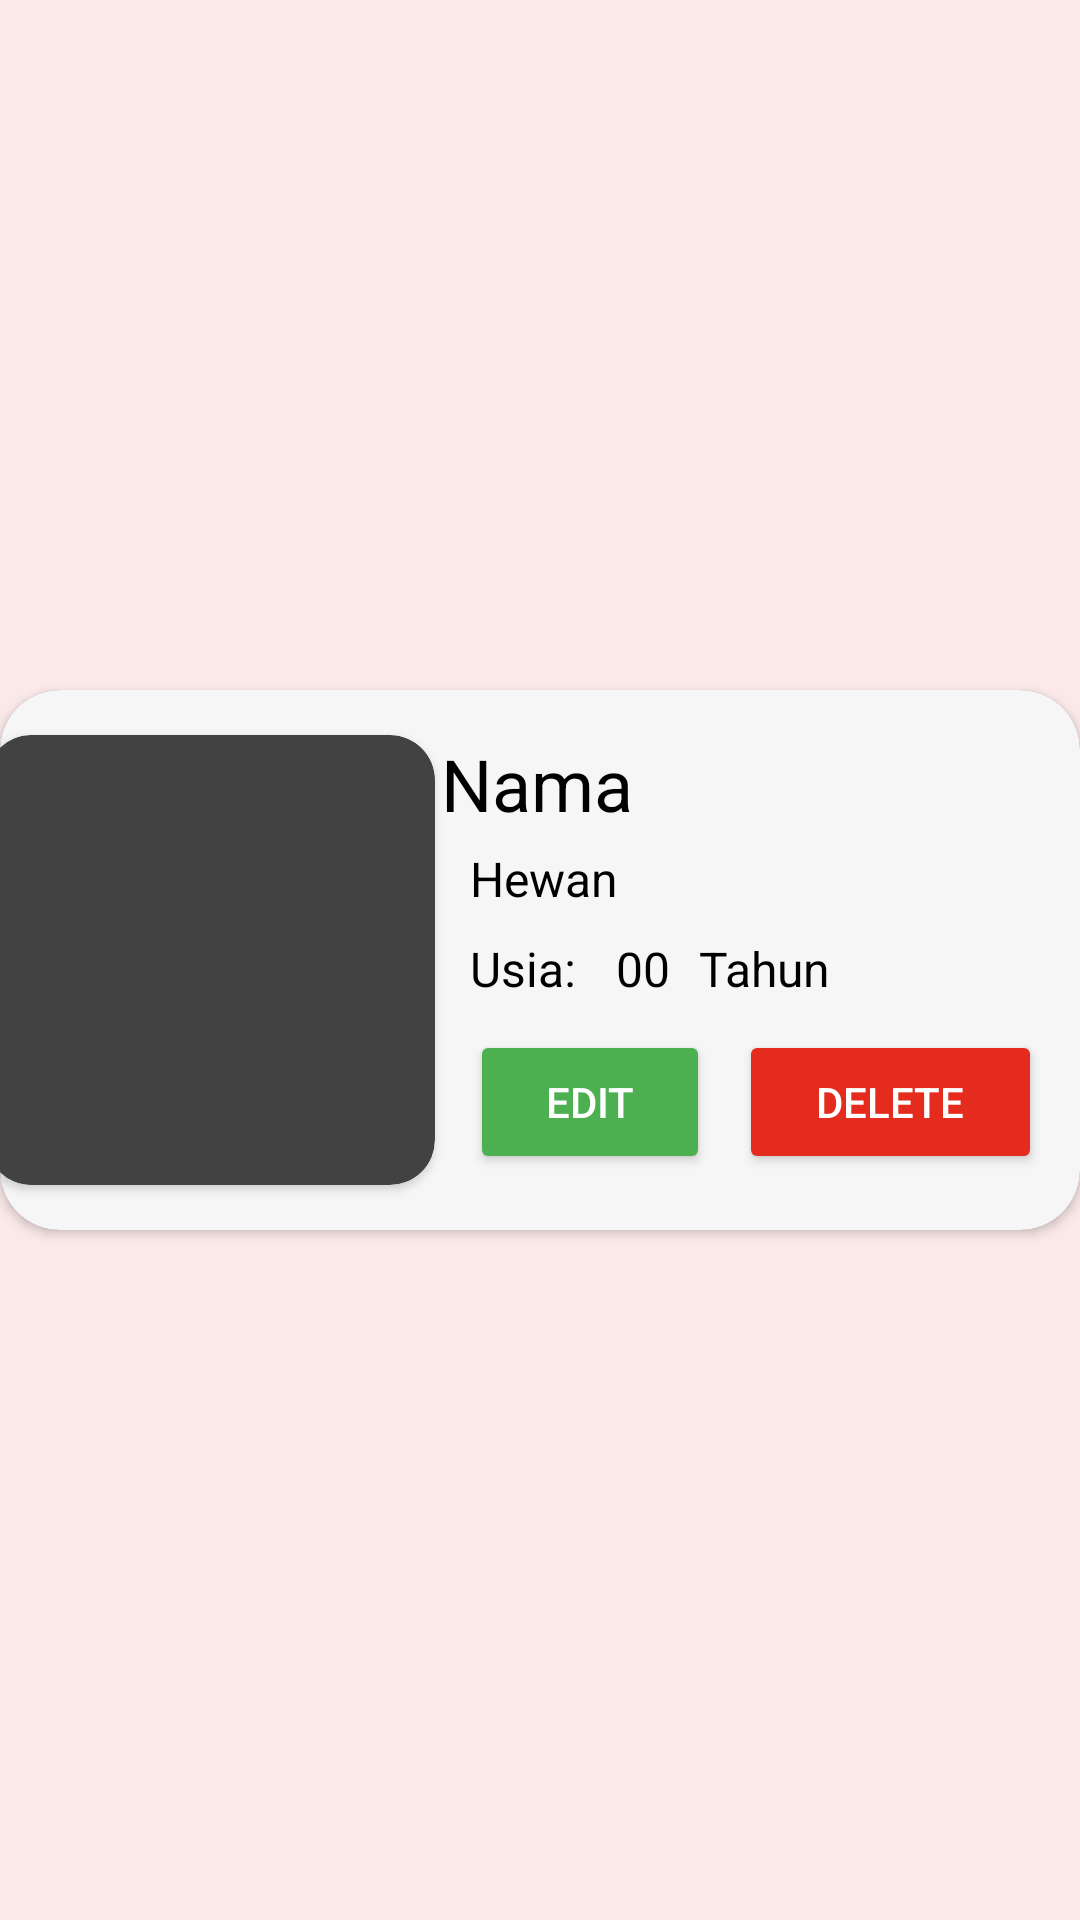

Produce the Android XML layout that renders to this screen, including the resource entries it uses.
<!-- AndroidManifest.xml: application theme Theme.AnimalList -->
<!-- res/layout/card_animal.xml -->
<?xml version="1.0" encoding="utf-8"?>
<androidx.constraintlayout.widget.ConstraintLayout xmlns:android="http://schemas.android.com/apk/res/android"
    xmlns:app="http://schemas.android.com/apk/res-auto"
    xmlns:tools="http://schemas.android.com/tools"
    android:id="@+id/linearLayout"
    android:layout_width="match_parent"
    android:layout_height="wrap_content"
    android:background="#FBE9E9"
    android:backgroundTint="#FBE9E9">

    <androidx.cardview.widget.CardView
        android:layout_width="wrap_content"
        android:layout_height="wrap_content"
        android:layout_marginTop="10dp"
        android:layout_marginBottom="10dp"
        android:background="#FBFBFB"
        app:cardCornerRadius="20dp"
        app:cardPreventCornerOverlap="true"
        app:layout_constraintBottom_toBottomOf="parent"
        app:layout_constraintEnd_toEndOf="parent"
        app:layout_constraintStart_toStartOf="parent"
        app:layout_constraintTop_toTopOf="parent">

        <androidx.constraintlayout.widget.ConstraintLayout
            android:layout_width="wrap_content"
            android:layout_height="wrap_content"
            android:background="#F6F6F6">

            <androidx.cardview.widget.CardView
                android:id="@+id/cardView"
                android:layout_width="wrap_content"
                android:layout_height="wrap_content"
                android:layout_marginTop="15dp"
                android:layout_marginEnd="220dp"
                android:layout_marginBottom="15dp"
                app:cardCornerRadius="15dp"
                app:layout_constraintBottom_toBottomOf="parent"
                app:layout_constraintEnd_toEndOf="parent"
                app:layout_constraintStart_toStartOf="parent"
                app:layout_constraintTop_toTopOf="parent">

                <ImageView
                    android:id="@+id/imageView"
                    android:layout_width="150dp"
                    android:layout_height="150dp"
                    android:src="@drawable/squid" />
            </androidx.cardview.widget.CardView>

            <TextView
                android:id="@+id/textNama"
                android:layout_width="215dp"
                android:layout_height="37dp"
                android:layout_marginStart="12dp"
                android:layout_marginEnd="8dp"
                android:text="Nama"
                android:textColor="#000000"
                android:textSize="24sp"
                app:layout_constraintBottom_toBottomOf="@+id/cardView"
                app:layout_constraintEnd_toEndOf="parent"
                app:layout_constraintStart_toEndOf="@+id/cardView"
                app:layout_constraintTop_toTopOf="@+id/cardView"
                app:layout_constraintVertical_bias="0.0" />

            <TextView
                android:id="@+id/textHewan"
                android:layout_width="wrap_content"
                android:layout_height="30dp"
                android:text="Hewan"
                android:textColor="#000000"
                android:textSize="16sp"
                app:layout_constraintBottom_toBottomOf="@+id/cardView"
                app:layout_constraintEnd_toEndOf="parent"
                app:layout_constraintHorizontal_bias="0.07"
                app:layout_constraintStart_toEndOf="@+id/cardView"
                app:layout_constraintTop_toTopOf="@+id/cardView"
                app:layout_constraintVertical_bias="0.308" />

            <TextView
                android:id="@+id/textView7"
                android:layout_width="wrap_content"
                android:layout_height="wrap_content"
                android:text="Usia:"
                android:textColor="#000000"
                android:textSize="16sp"
                app:layout_constraintBottom_toBottomOf="@+id/cardView"
                app:layout_constraintEnd_toEndOf="parent"
                app:layout_constraintHorizontal_bias="0.065"
                app:layout_constraintStart_toEndOf="@+id/cardView"
                app:layout_constraintTop_toTopOf="@+id/cardView"
                app:layout_constraintVertical_bias="0.523" />

            <TextView
                android:id="@+id/textUsia"
                android:layout_width="wrap_content"
                android:layout_height="wrap_content"
                android:text="00"
                android:textColor="#000000"
                android:textSize="16sp"
                app:layout_constraintBottom_toBottomOf="@+id/cardView"
                app:layout_constraintEnd_toEndOf="parent"
                app:layout_constraintHorizontal_bias="0.088"
                app:layout_constraintStart_toEndOf="@+id/textView7"
                app:layout_constraintTop_toTopOf="@+id/cardView"
                app:layout_constraintVertical_bias="0.523" />

            <Button
                android:id="@+id/editButton"
                android:layout_width="80dp"
                android:layout_height="48dp"
                android:backgroundTint="#4CAF50"
                android:text="Edit"
                app:cornerRadius="7dp"
                app:layout_constraintBottom_toBottomOf="parent"
                app:layout_constraintEnd_toEndOf="parent"
                app:layout_constraintHorizontal_bias="0.086"
                app:layout_constraintStart_toEndOf="@+id/cardView"
                app:layout_constraintTop_toBottomOf="@+id/textView7"
                app:layout_constraintVertical_bias="0.342" />

            <Button
                android:id="@+id/deleteButton"
                android:layout_width="101dp"
                android:layout_height="48dp"
                android:backgroundTint="#E42B1E"
                android:text="Delete"
                app:cornerRadius="7dp"
                app:layout_constraintBottom_toBottomOf="parent"
                app:layout_constraintEnd_toEndOf="parent"
                app:layout_constraintHorizontal_bias="0.888"
                app:layout_constraintStart_toEndOf="@+id/cardView"
                app:layout_constraintTop_toTopOf="@+id/editButton"
                app:layout_constraintVertical_bias="0.0" />

            <TextView
                android:id="@+id/textView9"
                android:layout_width="wrap_content"
                android:layout_height="wrap_content"
                android:text="Tahun"
                android:textColor="#000000"
                android:textSize="16sp"
                app:layout_constraintBottom_toBottomOf="@+id/cardView"
                app:layout_constraintEnd_toEndOf="parent"
                app:layout_constraintHorizontal_bias="0.107"
                app:layout_constraintStart_toEndOf="@+id/textUsia"
                app:layout_constraintTop_toTopOf="@+id/cardView"
                app:layout_constraintVertical_bias="0.523" />
        </androidx.constraintlayout.widget.ConstraintLayout>
    </androidx.cardview.widget.CardView>

</androidx.constraintlayout.widget.ConstraintLayout>
<!-- resources referenced by this layout -->
<resources>
  <style name="Theme.AnimalList" parent="Theme.MaterialComponents.NoActionBar">
          
          <item name="colorPrimary">@color/purple_500</item>
          <item name="colorPrimaryVariant">@color/purple_700</item>
          <item name="colorOnPrimary">@color/white</item>
          
          <item name="colorSecondary">@color/teal_200</item>
          <item name="colorSecondaryVariant">@color/teal_700</item>
          <item name="colorOnSecondary">@color/black</item>
          
          <item name="android:statusBarColor" tools:targetApi="l">?attr/colorPrimaryVariant</item>
          
      </style>
  <!-- not gathered from this repository: default colours our renderer supplied (Android Studio template values) -->
  <color name="purple_500">#FF6200EE</color>
  <color name="purple_700">#FF3700B3</color>
  <color name="teal_200">#FF03DAC5</color>
  <color name="teal_700">#FF018786</color>
  <color name="black">#FF000000</color>
  <color name="white">#FFFFFFFF</color>
</resources>
